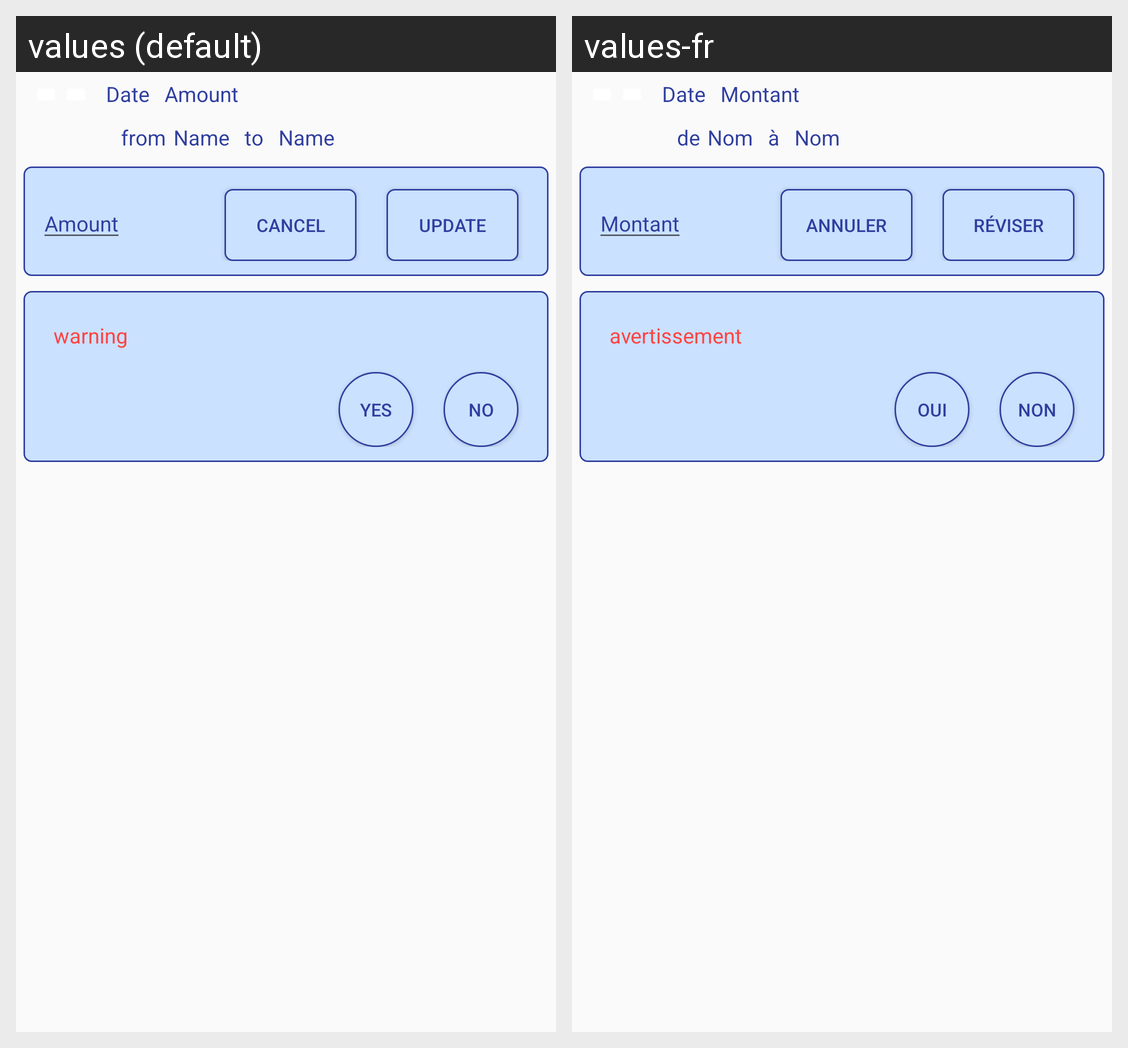

This grid shows one Android layout under two languages. Give, for every string resource on the screen, its name, the default text and each shown locale's text.
Android screen res/layout/zz_frag_list_transfers.xml rendered under 2 locales, left to right: values (default), values-fr. Device: Nexus 5 (rendered at 1080×1920; each locale shown at half size, 540×960, under a caption strip naming it); theme AppTheme.NoActionBar.
Strings drawn on this screen, with the default value and each locale's value (text and hints the layout hard-codes, and strings that could not be matched under every locale, appear in the picture but are not listed):

date
  values: Date
  values-fr: Date

amount
  values: Amount
  values-fr: Montant

from
  values: from
  values-fr: de

name
  values: Name
  values-fr: Nom

to
  values: to
  values-fr: à

update
  values: update
  values-fr: réviser

cancel
  values: Cancel
  values-fr: Annuler

warning
  values: warning
  values-fr: avertissement

no
  values: no
  values-fr: non

yes
  values: yes
  values-fr: oui
